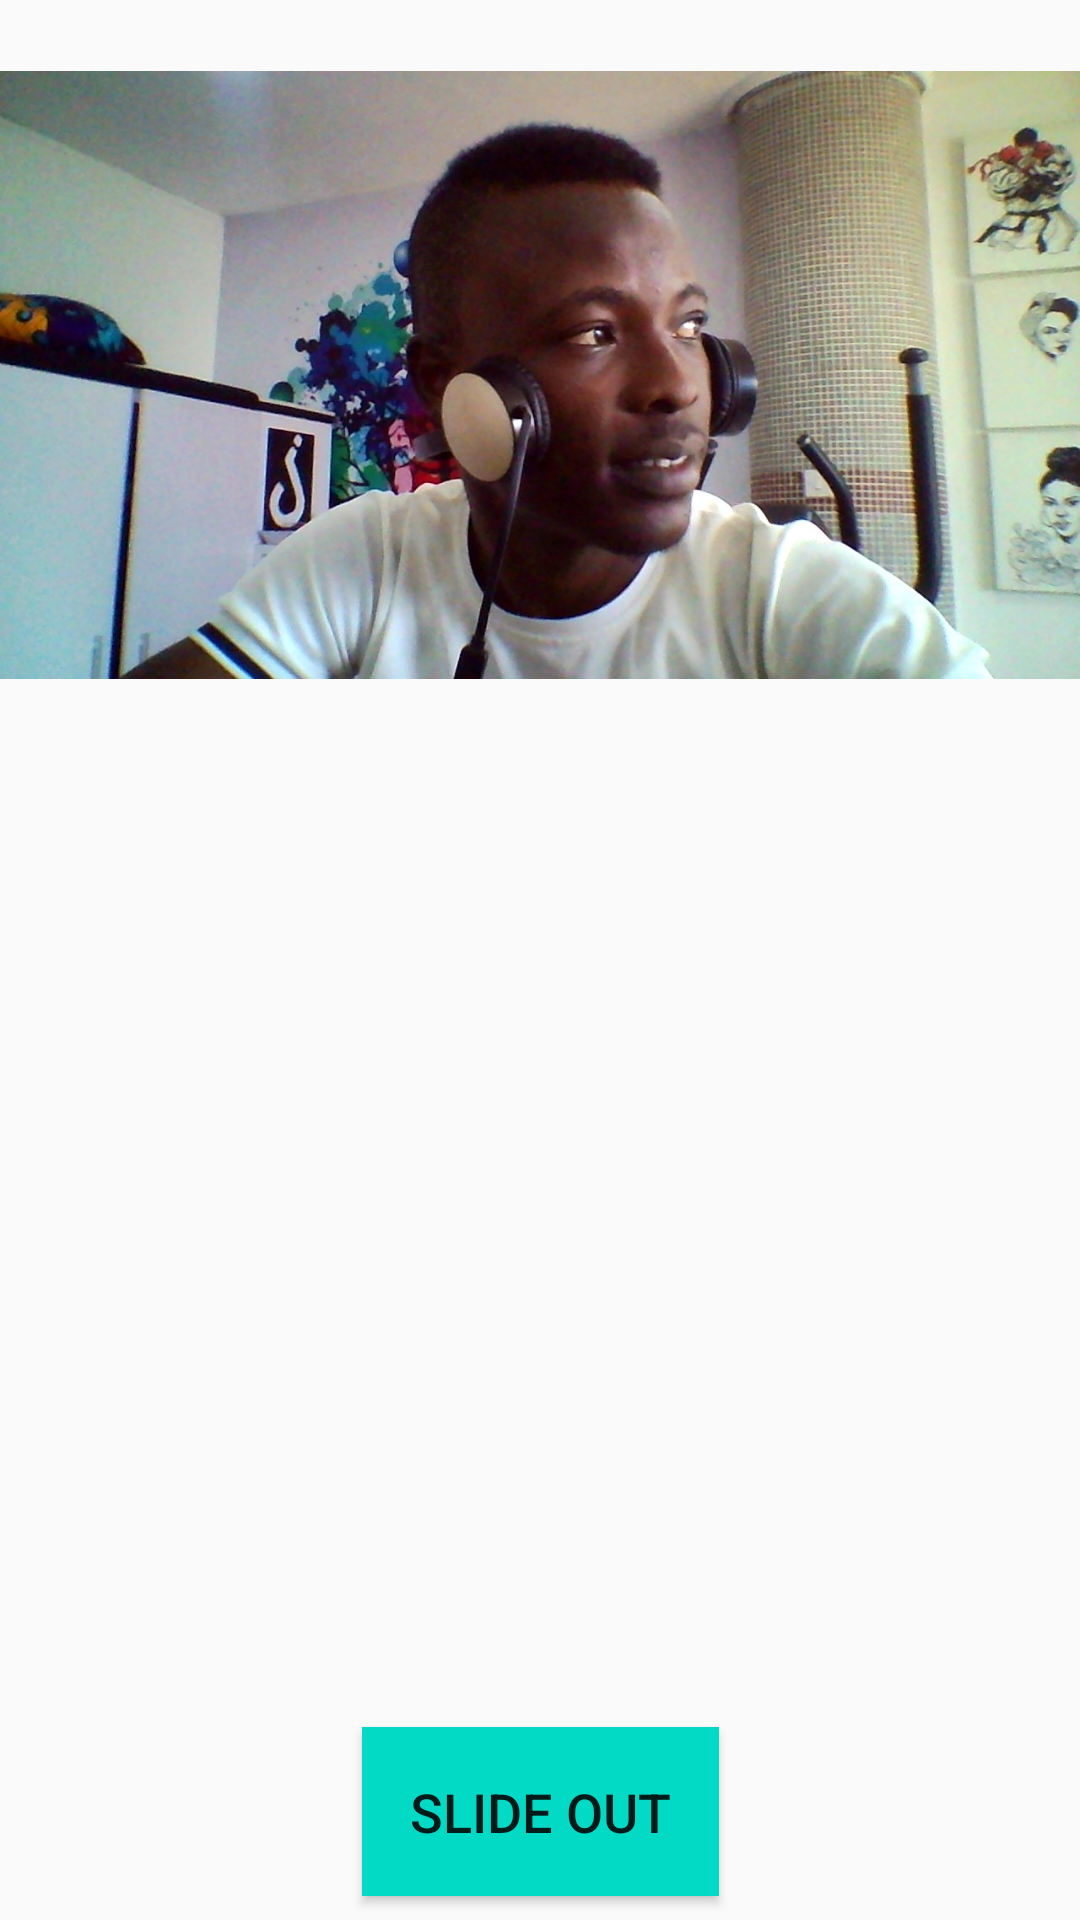

Produce the Android XML layout that renders to this screen, including the resource entries it uses.
<!-- AndroidManifest.xml: application theme AppTheme -->
<!-- res/layout/activity_basic_transition.xml -->
<?xml version="1.0" encoding="utf-8"?>
<android.support.constraint.ConstraintLayout xmlns:android="http://schemas.android.com/apk/res/android"
    xmlns:app="http://schemas.android.com/apk/res-auto"
    xmlns:tools="http://schemas.android.com/tools"
    android:layout_width="match_parent"
    android:layout_height="match_parent"
    tools:context="com.eemf.sirgoingfar.material_design_in_android.meaningful_motions.BasicTransitionActivity">

    <ImageView
        android:id="@+id/iv_user_image"
        android:layout_width="0dp"
        android:layout_height="250dp"
        android:contentDescription="@string/profile_image"
        android:src="@drawable/img_portrait"
        app:layout_constraintBottom_toBottomOf="parent"
        app:layout_constraintEnd_toEndOf="parent"
        app:layout_constraintLeft_toLeftOf="parent"
        app:layout_constraintRight_toRightOf="parent"
        app:layout_constraintStart_toStartOf="parent"
        app:layout_constraintTop_toTopOf="parent"
        app:layout_constraintVertical_bias="0" />

    <Button
        android:id="@+id/btn_slide_image"
        android:layout_width="wrap_content"
        android:layout_height="0dp"
        android:background="@color/colorAccent"
        android:padding="16dp"
        android:text="Slide OUT"
        android:textColor="@color/colorWhite"
        android:textSize="18sp"
        app:layout_constraintBottom_toBottomOf="parent"
        app:layout_constraintEnd_toEndOf="parent"
        app:layout_constraintLeft_toLeftOf="parent"
        app:layout_constraintRight_toRightOf="parent"
        app:layout_constraintStart_toStartOf="parent"
        android:layout_marginBottom="8dp"/>

</android.support.constraint.ConstraintLayout>
<!-- resources referenced by this layout -->
<resources>
  <!-- drawable img_portrait: jpg bitmap (drawable, 177584 bytes) -->
  <string name="profile_image">profile_image</string>
  <style name="AppTheme" parent="Theme.AppCompat.Light.DarkActionBar">
          
          <item name="colorPrimary">@color/colorPrimary</item>
          <item name="colorPrimaryDark">@color/colorPrimaryDark</item>
          <item name="colorAccent">@color/colorAccent</item>
      </style>
  <!-- not gathered from this repository: default colours our renderer supplied (Android Studio template values) -->
  <color name="colorPrimary">#FF6200EE</color>
  <color name="colorPrimaryDark">#FF3700B3</color>
  <color name="colorAccent">#FF03DAC5</color>
</resources>
